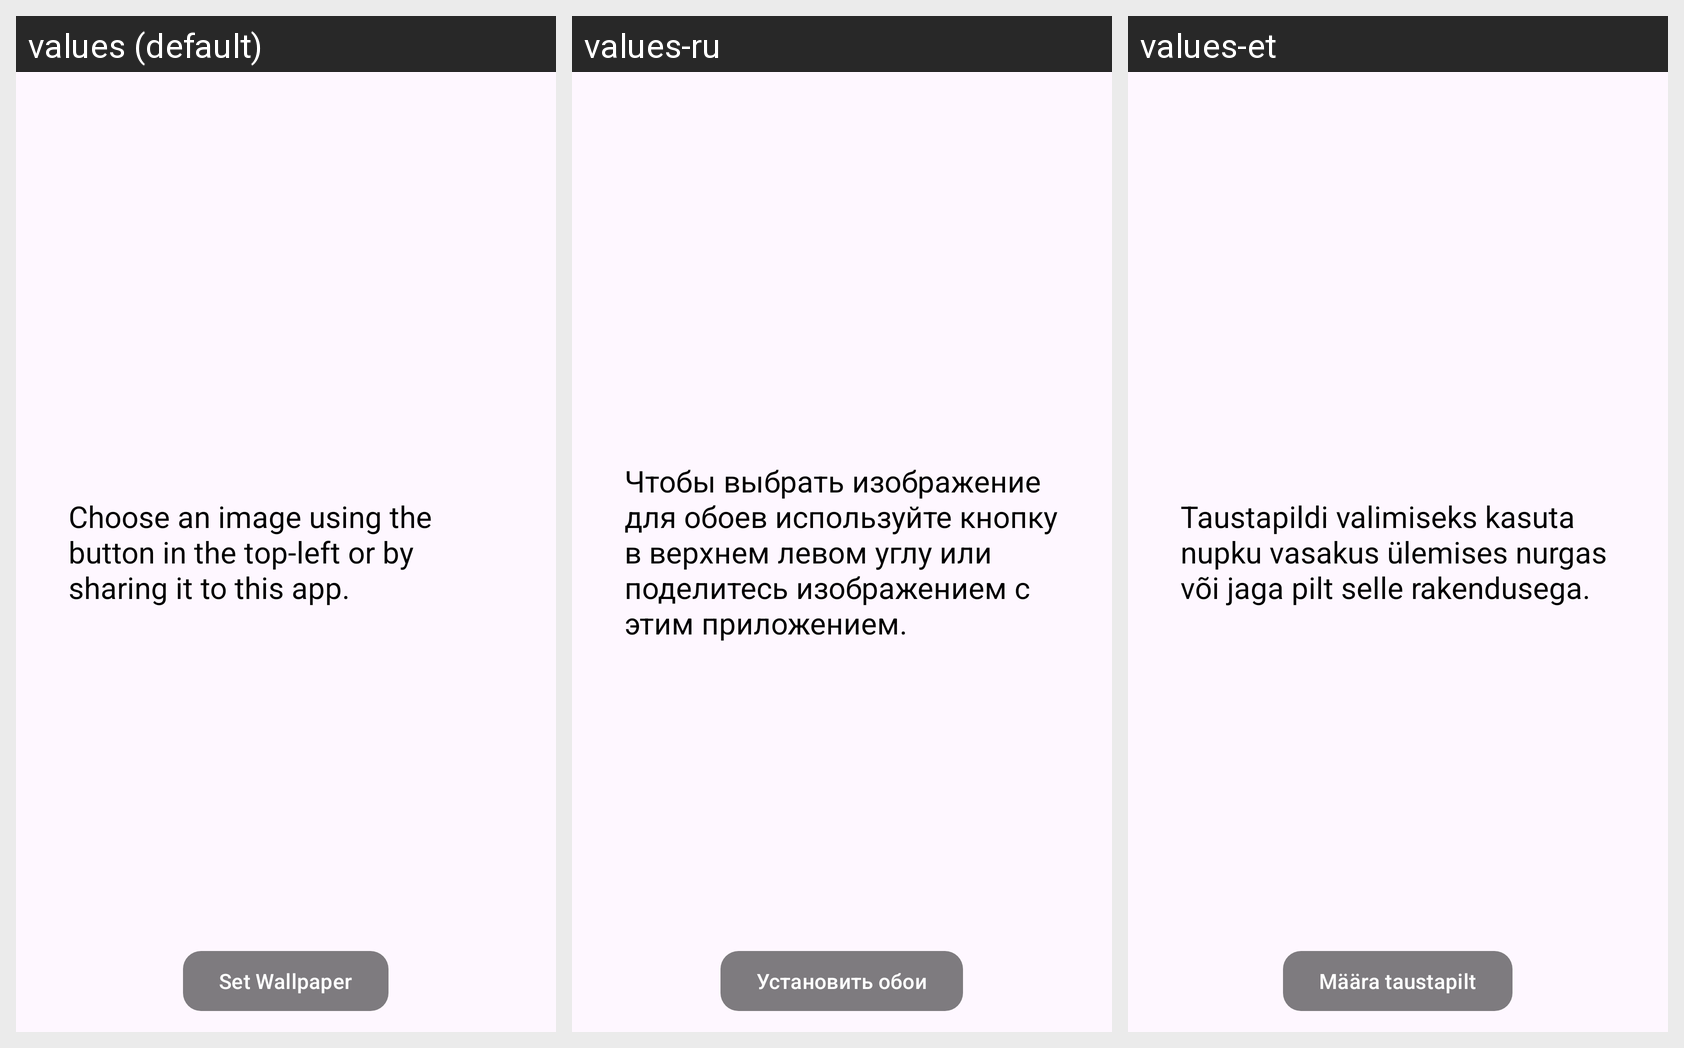

Locale-by-locale string values for the Android screen shown in this grid:
Android screen res/layout/activity_main.xml rendered under 3 locales, left to right: values (default), values-ru, values-et. Device: Nexus 5 (rendered at 1080×1920; each locale shown at half size, 540×960, under a caption strip naming it); theme Theme.WallpaperFix.
Strings drawn on this screen, with the default value and each locale's value (text and hints the layout hard-codes, and strings that could not be matched under every locale, appear in the picture but are not listed):

tooltip_content
  values: Choose an image using the button in the top-left or by sharing it to this app.
  values-ru: Чтобы выбрать изображение для обоев используйте кнопку в верхнем левом углу или поделитесь изображением с этим приложением.
  values-et: Taustapildi valimiseks kasuta nupku vasakus ülemises nurgas või jaga pilt selle rakendusega.

set_wallpaper_button
  values: Set Wallpaper
  values-ru: Установить обои
  values-et: Määra taustapilt
